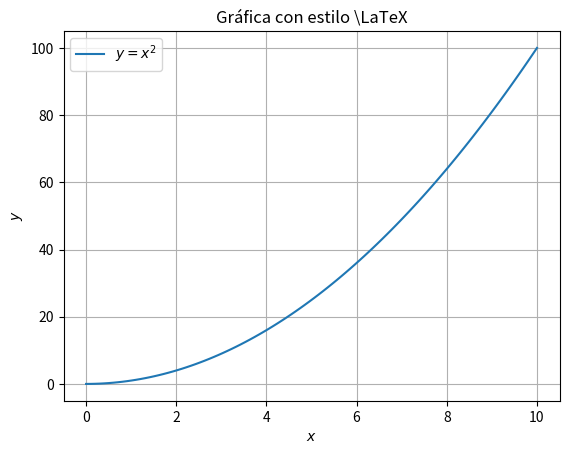

Write Python code to recreate this figure.
import numpy as np
import matplotlib.pyplot as plt


x = np.linspace(0, 10, 100)
y = x**2

plt.plot(x, y, label=r"$y = x^2$")

plt.xlabel(r"$x$")
plt.ylabel(r"$y$")
plt.title(r"Gráfica con estilo \LaTeX")

plt.legend()
plt.grid()

plt.show()
